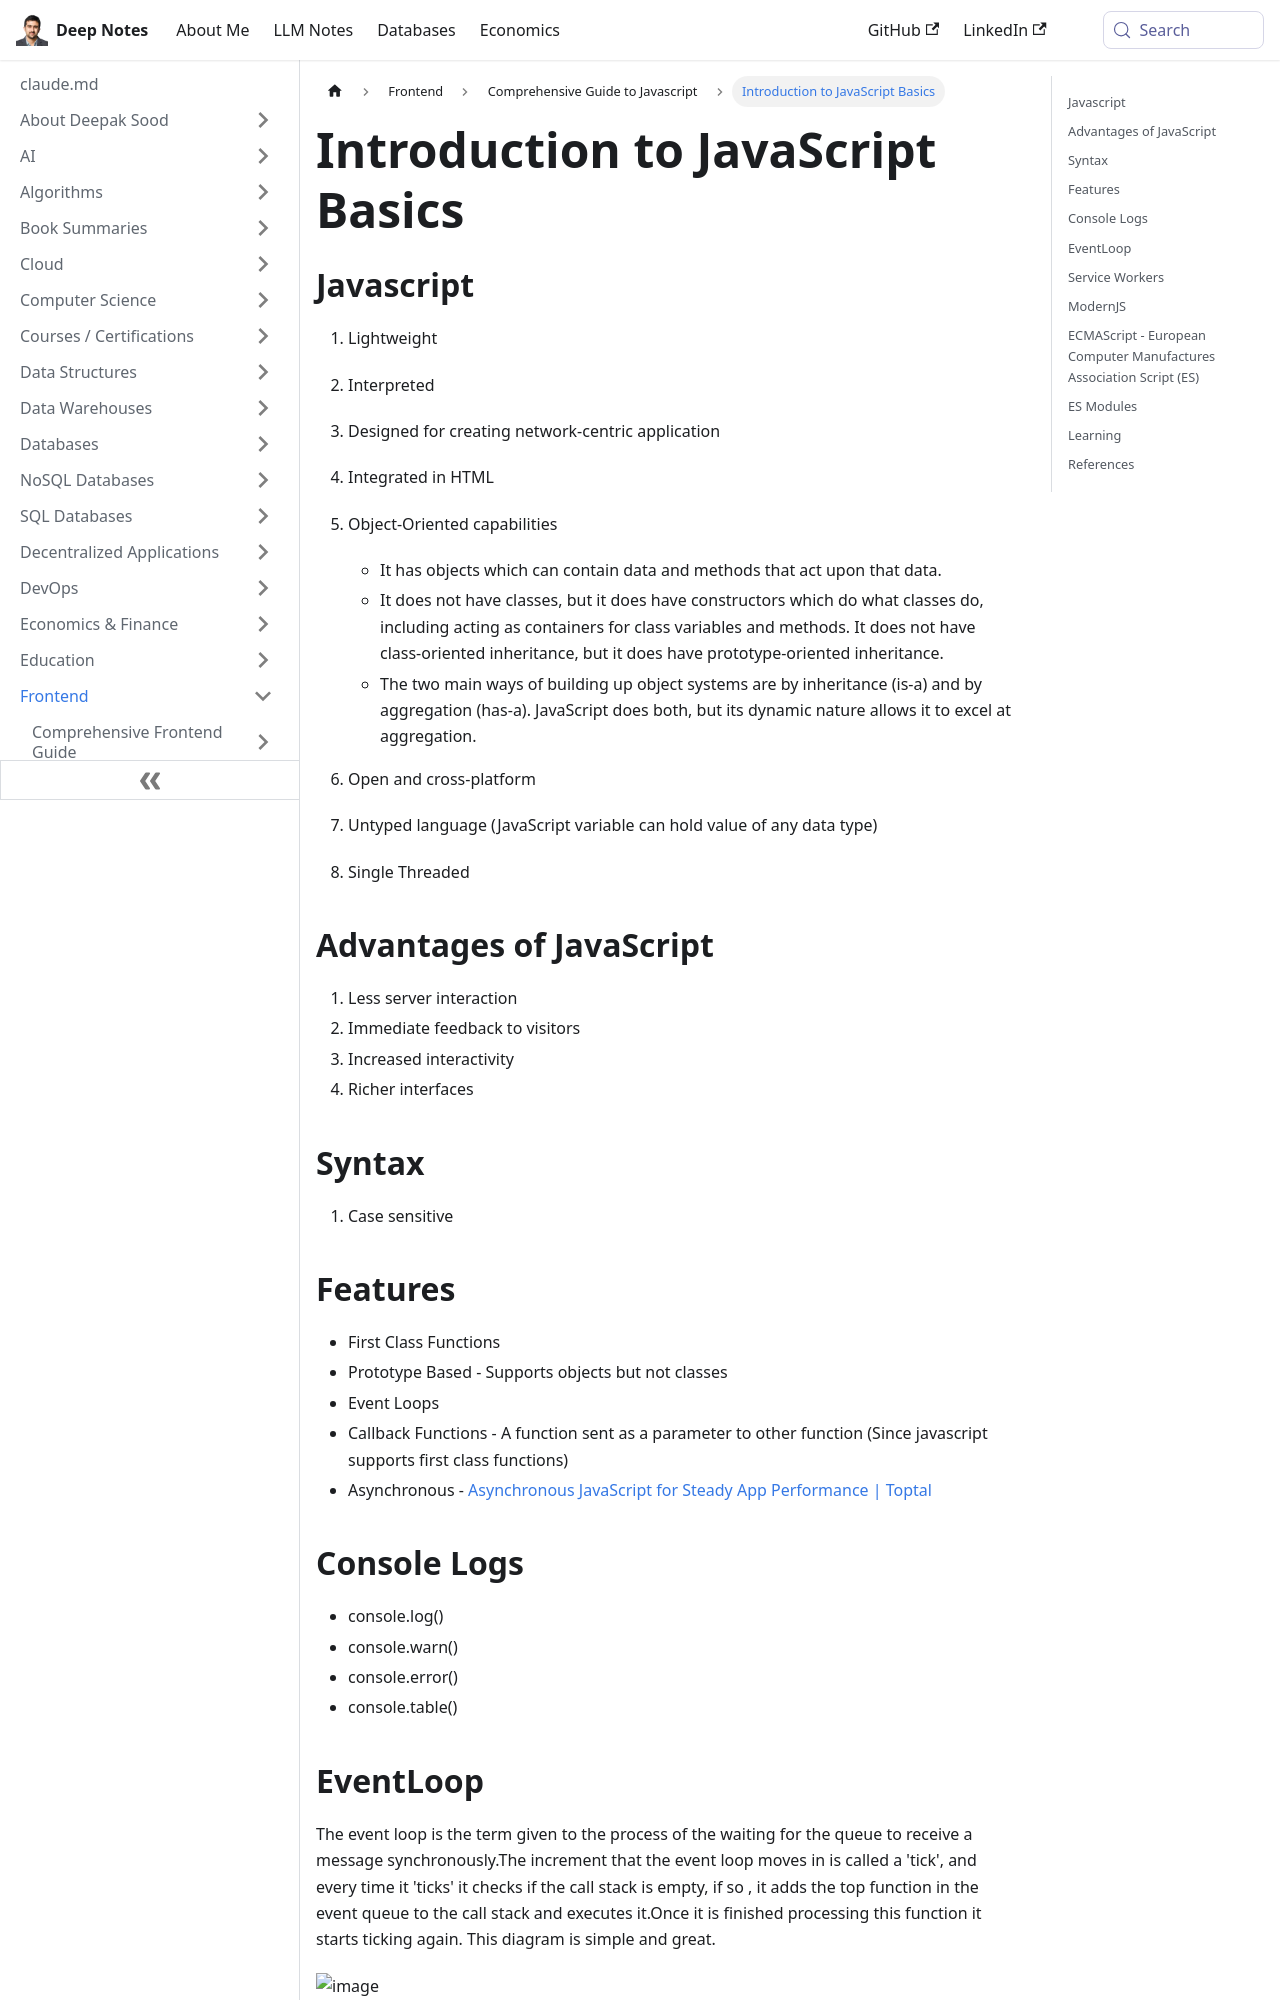

repository: deepaksood619/deepaksood619.github.io · page: frontend/js-javascript/intro/index.html · generator: docusaurus

---
slug: /frontend/js-javascript/intro
title: Introduction to JavaScript Basics
description: Explore JavaScript's lightweight, dynamic nature and features, including object-oriented capabilities and prototype inheritance.
created: 2023-03-05
updated: 2024-03-18
---
## Javascript

1. Lightweight
2. Interpreted
3. Designed for creating network-centric application
4. Integrated in HTML
5. Object-Oriented capabilities

   - It has objects which can contain data and methods that act upon that data.
   - It does not have classes, but it does have constructors which do what classes do, including acting as containers for class variables and methods. It does not have class-oriented inheritance, but it does have prototype-oriented inheritance.
   - The two main ways of building up object systems are by inheritance (is-a) and by aggregation (has-a). JavaScript does both, but its dynamic nature allows it to excel at aggregation.

6. Open and cross-platform
7. Untyped language (JavaScript variable can hold value of any data type)
8. Single Threaded

## Advantages of JavaScript

1. Less server interaction
2. Immediate feedback to visitors
3. Increased interactivity
4. Richer interfaces

## Syntax

1. Case sensitive

## Features

- First Class Functions
- Prototype Based - Supports objects but not classes
- Event Loops
- Callback Functions - A function sent as a parameter to other function (Since javascript supports first class functions)
- Asynchronous - [Asynchronous JavaScript for Steady App Performance | Toptal](https://www.toptal.com/javascript/asynchronous-javascript-programming)

## Console Logs

- console.log()
- console.warn()
- console.error()
- console.table()

## EventLoop

The event loop is the term given to the process of the waiting for the queue to receive a message synchronously.The increment that the event loop moves in is called a 'tick', and every time it 'ticks' it checks if the call stack is empty, if so , it adds the top function in the event queue to the call stack and executes it.Once it is finished processing this function it starts ticking again. This diagram is simple and great.

![image](../../media/js-Intro-image1.jpg)

https://developer.mozilla.org/en-US/docs/Web/JavaScript/EventLoop

https://www.youtube.com/watch?v=8aGhZQkoFbQ

V8 JS Engine - https://www.youtube.com/watch?v=xckH5s3UuX4&ab_channel=freeCodeCampTalks

https://dev.to/lydiahallie/javascript-visualized-event-loop-3dif

## Service Workers

1. Runs in background
2. Alternative to AppCache

https://developers.google.com/web/fundamentals/primers/service-workers
